Dataset: processed (GitHub, gavish0007/BirdSense). Classes: common koel, common myna, common tailorbird, greater coucal, house sparrow, indian robin, red vented bulbul, rose ringed parakeet.

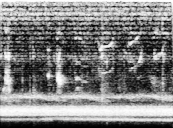
Label: greater coucal

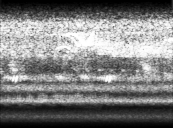
Label: common koel

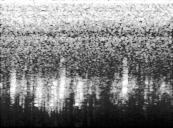
Label: house sparrow

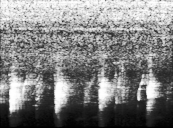
Label: house sparrow

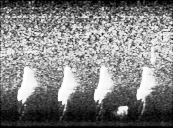
Label: common tailorbird

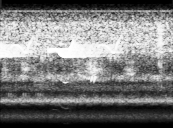
Label: common koel
